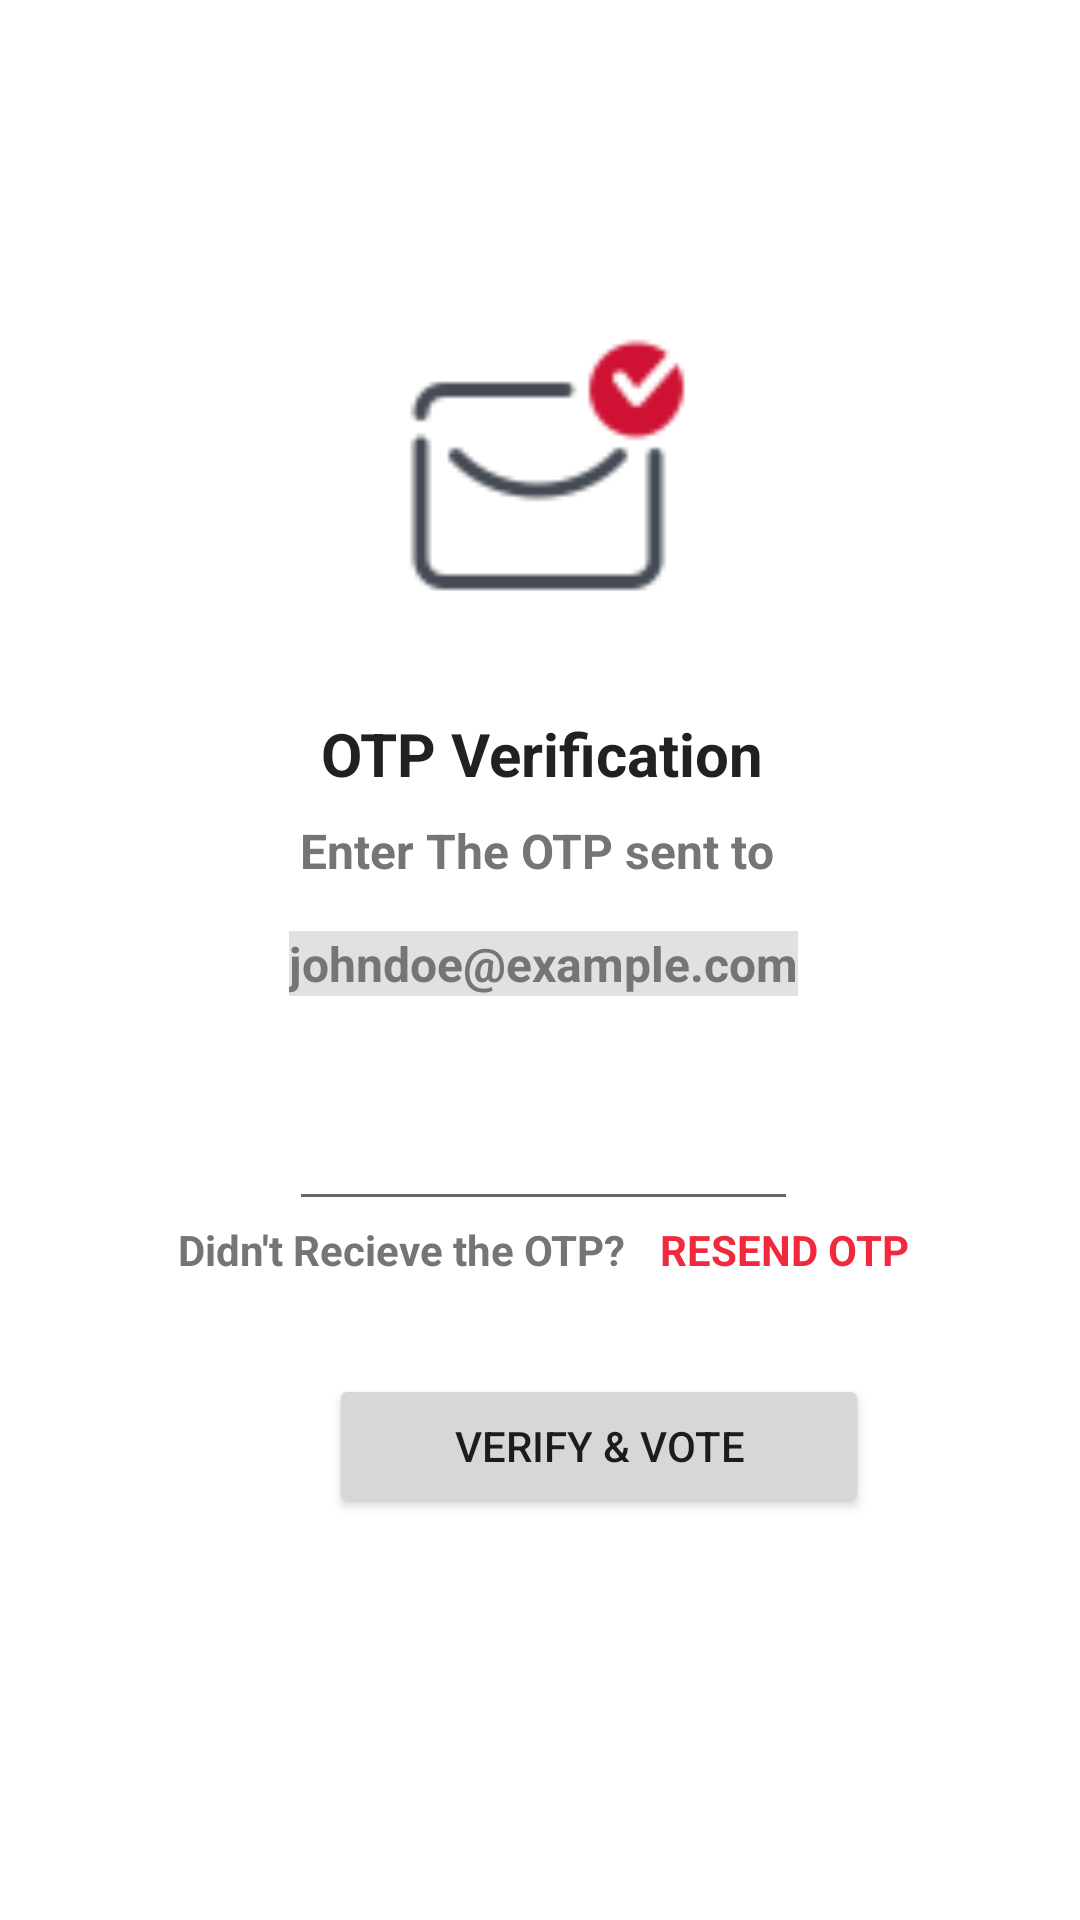

Produce the Android XML layout that renders to this screen, including the resource entries it uses.
<!-- AndroidManifest.xml: application theme Theme.Evote -->
<!-- res/layout/fragment_recieved.xml -->
<?xml version="1.0" encoding="utf-8"?>
<FrameLayout xmlns:android="http://schemas.android.com/apk/res/android"
    xmlns:tools="http://schemas.android.com/tools"
    android:layout_width="match_parent"
    android:layout_height="match_parent"
    xmlns:app="http://schemas.android.com/apk/res-auto"
    tools:context=".RecievedFragment">

    
    <androidx.constraintlayout.widget.ConstraintLayout
        android:layout_width="match_parent"
        android:layout_height="match_parent">

        <ImageView
            android:id="@+id/imageView6"
            android:layout_width="100dp"
            android:layout_height="100dp"
            android:layout_marginTop="16dp"
            android:src="@drawable/received"
            app:layout_constraintBottom_toBottomOf="parent"
            app:layout_constraintEnd_toEndOf="parent"
            app:layout_constraintHorizontal_bias="0.498"
            app:layout_constraintStart_toStartOf="parent"
            app:layout_constraintTop_toTopOf="parent"
            app:layout_constraintVertical_bias="0.183" />

        <TextView
            android:id="@+id/textView10"
            android:layout_width="wrap_content"
            android:layout_height="wrap_content"
            android:layout_marginLeft="32dp"
            android:layout_marginTop="16dp"
            android:layout_marginRight="32dp"
            android:text="OTP Verification"
            android:textColor="#212121"
            android:textSize="20sp"
            android:textStyle="bold"
            app:layout_constraintBottom_toBottomOf="parent"
            app:layout_constraintEnd_toEndOf="@+id/imageView6"
            app:layout_constraintHorizontal_bias="0.489"
            app:layout_constraintStart_toStartOf="@+id/imageView6"
            app:layout_constraintTop_toBottomOf="@+id/imageView6"
            app:layout_constraintVertical_bias="0.025" />

        <TextView
            android:id="@+id/textView11"
            android:layout_width="wrap_content"
            android:layout_height="wrap_content"
            android:layout_marginTop="8dp"
            android:text="Enter The OTP sent to "
            android:textColor="#757575"
            android:textSize="16sp"
            android:textStyle="bold"
            app:layout_constraintBottom_toBottomOf="parent"
            app:layout_constraintEnd_toEndOf="@+id/textView10"
            app:layout_constraintHorizontal_bias="0.483"
            app:layout_constraintStart_toStartOf="@+id/textView10"
            app:layout_constraintTop_toBottomOf="@+id/textView10"
            app:layout_constraintVertical_bias="0.0" />

        <TextView
            android:id="@+id/tv_emailV"
            android:layout_width="wrap_content"
            android:layout_height="wrap_content"
            android:layout_marginTop="16dp"
            android:background="@color/background"
            android:text="johndoe@example.com"
            android:textColor="#757575"
            android:textSize="16dp"
            android:textStyle="bold"
            app:layout_constraintBottom_toBottomOf="parent"
            app:layout_constraintEnd_toEndOf="@+id/textView11"
            app:layout_constraintHorizontal_bias="0.481"
            app:layout_constraintStart_toStartOf="@+id/textView11"
            app:layout_constraintTop_toBottomOf="@+id/textView11"
            app:layout_constraintVertical_bias="0.0" />

        <LinearLayout
            android:id="@+id/linearLayout2"
            android:layout_width="0dp"
            android:layout_height="wrap_content"
            android:layout_marginTop="30dp"
            android:gravity="center"
            android:orientation="horizontal"
            app:layout_constraintEnd_toEndOf="@+id/tv_emailV"
            app:layout_constraintHorizontal_bias="0.468"
            app:layout_constraintStart_toStartOf="@+id/tv_emailV"
            app:layout_constraintTop_toBottomOf="@+id/tv_emailV">

            <EditText
                android:id="@+id/code1"
                android:layout_width="match_parent"
                android:layout_height="45dp"
                android:gravity="center"
                android:textAllCaps="true"
                android:inputType="textPersonName"
                android:textColor="#212121"
                android:textSize="18sp"
                android:textStyle="bold"/>

        </LinearLayout>

        <LinearLayout
            android:id="@+id/linearLayout3"
            android:layout_width="wrap_content"
            android:layout_height="wrap_content"
            android:gravity="center"
            android:orientation="horizontal"
            app:layout_constraintEnd_toEndOf="@+id/linearLayout2"
            app:layout_constraintStart_toStartOf="@+id/linearLayout2"
            app:layout_constraintTop_toBottomOf="@+id/linearLayout2">

            <TextView
                android:layout_width="wrap_content"
                android:layout_height="wrap_content"
                android:text="Didn't Recieve the OTP? "
                android:textColor="#757575"
                android:textSize="14sp"
                android:textStyle="bold" />

            <TextView
                android:id="@+id/resend_otp"
                android:layout_width="wrap_content"
                android:layout_height="wrap_content"
                android:layout_marginStart="8dp"
                android:text="RESEND OTP"
                android:textSize="14sp"
                android:textColor="#F1293C"
                android:textStyle="bold" />
        </LinearLayout>

        <Button
            android:id="@+id/verify"
            android:layout_width="180dp"
            android:layout_height="wrap_content"
            android:layout_margin="32dp"
            android:layout_marginTop="124dp"
            android:text="verify &amp; VOTE"
            app:layout_constraintBottom_toBottomOf="parent"
            app:layout_constraintEnd_toEndOf="@+id/linearLayout3"
            app:layout_constraintHorizontal_bias="0.506"
            app:layout_constraintStart_toStartOf="@+id/linearLayout2"
            app:layout_constraintTop_toBottomOf="@+id/linearLayout3"
            app:layout_constraintVertical_bias="0.0" />

    </androidx.constraintlayout.widget.ConstraintLayout>

</FrameLayout>
<!-- resources referenced by this layout -->
<resources>
  <color name="background">#E1E1E1</color>
  <!-- drawable received: png bitmap (drawable, 1563 bytes) -->
  <style name="Theme.Evote" parent="Theme.MaterialComponents.DayNight.NoActionBar">
          
          <item name="colorPrimary">@color/purple_500</item>
          <item name="colorPrimaryVariant">@color/purple_700</item>
          <item name="colorOnPrimary">@color/white</item>
          
          <item name="colorSecondary">@color/teal_200</item>
          <item name="colorSecondaryVariant">@color/teal_700</item>
          <item name="colorOnSecondary">@color/black</item>
          
          <item name="android:statusBarColor" tools:targetApi="l">?attr/colorPrimaryVariant</item>
          
          <item name="android:windowTranslucentStatus">true</item>
          <item name="android:windowTranslucentNavigation">true</item>
  
      </style>
  <color name="purple_500">@color/primary</color>
  <color name="purple_700">@color/primary</color>
  <color name="white">#FFFFFFFF</color>
  <color name="teal_200">#FF03DAC5</color>
  <color name="teal_700">#FF018786</color>
  <color name="black">#FF000000</color>
  <color name="primary">#FF0017</color>
</resources>
